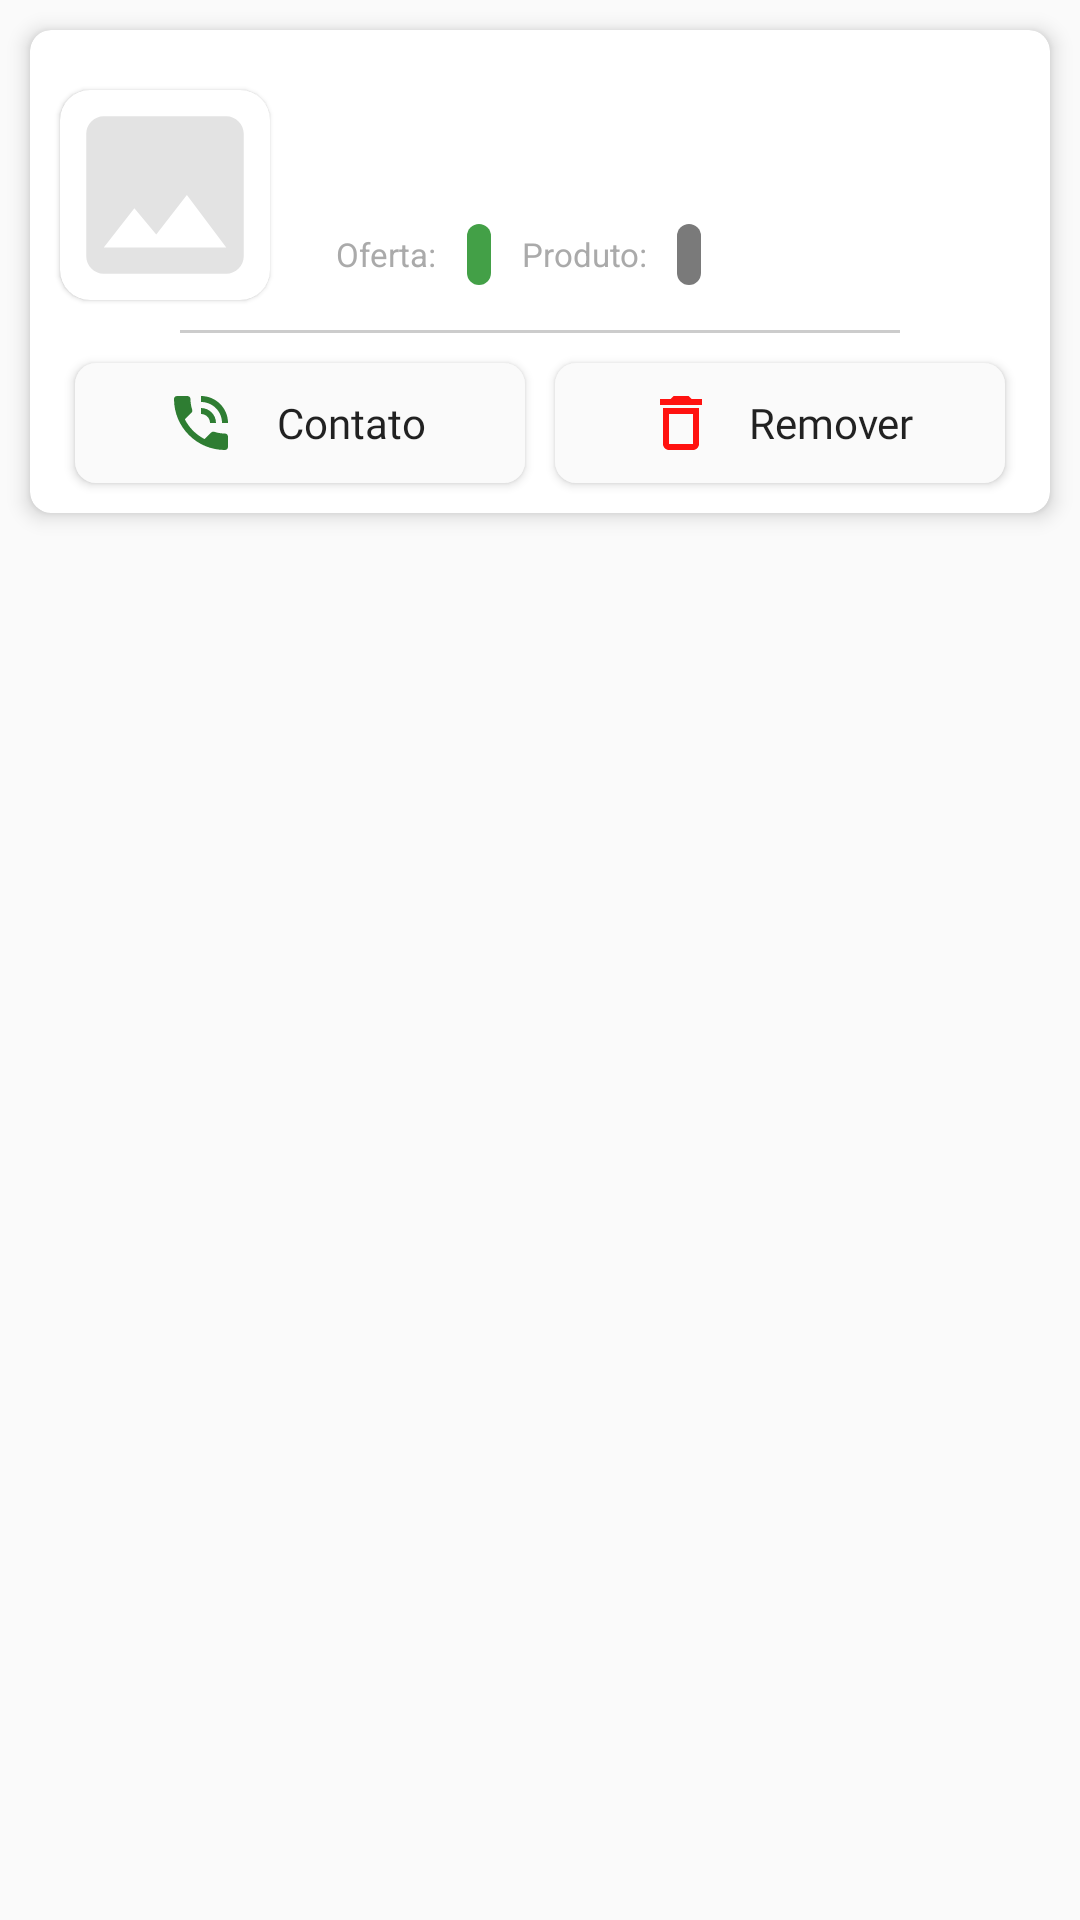

Write the Android layout XML for this screen, with the resource values it uses.
<!-- AndroidManifest.xml: application theme AppTheme -->
<!-- res/layout/layout_items_offer_global.xml -->
<?xml version="1.0" encoding="utf-8"?>
<RelativeLayout xmlns:android="http://schemas.android.com/apk/res/android"
    xmlns:tools="http://schemas.android.com/tools"
    android:layout_width="match_parent"
    android:layout_height="wrap_content"
    tools:ignore="SmallSp"
    xmlns:app="http://schemas.android.com/apk/res-auto">


    <androidx.cardview.widget.CardView
        android:layout_width="match_parent"
        android:layout_height="wrap_content"
        app:cardElevation="4dp"
        android:layout_margin="10dp"
        app:cardCornerRadius="7dp">

        <View
            android:id="@+id/viewStatus_offer"
            android:layout_width="4dp"
            android:visibility="gone"
            android:background="@drawable/bg_lbl_situation"
            android:layout_height="160dp" />

        <RelativeLayout
            android:id="@+id/relativeOffer"
            android:layout_width="match_parent"
            android:layout_height="match_parent">

            <androidx.cardview.widget.CardView
                android:id="@+id/roundeImage_offer"
                android:layout_width="70dp"
                android:layout_height="70dp"
                android:layout_marginTop="20dp"
                android:layout_marginStart="10dp"
                app:cardCornerRadius="10dp"
                app:cardElevation="1dp">

                <ImageView
                    android:id="@+id/imgSource_offer"
                    android:layout_width="match_parent"
                    android:scaleType="centerCrop"
                    android:layout_height="match_parent"
                    android:background="@drawable/ic_photo_black_24dp"
                    tools:ignore="ContentDescription" />
            </androidx.cardview.widget.CardView>



            <TextView
                android:id="@+id/txtItem_offer"
                android:layout_width="wrap_content"
                android:layout_height="wrap_content"
                android:layout_alignTop="@id/roundeImage_offer"
                android:layout_marginStart="22dp"
                android:layout_marginTop="0dp"
                android:layout_marginEnd="8dp"
                android:layout_toStartOf="@id/txtDate_offer"
                android:layout_toEndOf="@id/roundeImage_offer"
                android:ellipsize="marquee"

                android:singleLine="true"

                android:textColor="#656567"
                android:textStyle="bold" />

            <TextView
                android:id="@+id/txtPhone_offer"
                android:layout_width="wrap_content"
                android:layout_height="wrap_content"
                android:layout_marginTop="5dp"
                android:textSize="10sp"
                android:layout_marginBottom="2dp"
                android:layout_below="@id/txtItem_offer"
                android:layout_alignStart="@id/txtItem_offer"
                android:textColor="#7A7A7A"
                android:textStyle="bold"
                tools:ignore="SmallSp" />

            <TextView
                android:id="@+id/lblStatus_offer"
                android:layout_width="wrap_content"
                android:layout_height="wrap_content"
                android:text="@string/lblStatus_itemOffer"
                android:textSize="10sp"
                android:layout_toEndOf="@id/txtPhone_offer"
                android:layout_marginStart="20dp"
                android:layout_alignTop="@id/txtPhone_offer"
                android:visibility="gone"
                android:layout_alignBottom="@id/txtPhone_offer"
                android:textColor="@android:color/darker_gray"/>

            <TextView
                android:id="@+id/txtStatus_offer"
                android:layout_width="wrap_content"
                android:layout_height="wrap_content"
                android:textSize="10sp"
                android:visibility="gone"
                android:layout_toEndOf="@id/lblStatus_offer"
                android:layout_marginStart="5dp"
                android:layout_alignTop="@id/txtPhone_offer"
                android:layout_alignBottom="@id/txtPhone_offer"
                android:textColor="#43A047"
                />
            <TextView
                android:id="@+id/txtDate_offer"
                android:layout_width="wrap_content"
                android:layout_height="wrap_content"
                android:textStyle="bold"
                android:textSize="10sp"
                android:layout_alignParentEnd="true"
                android:layout_marginEnd="10dp"
                android:layout_alignTop="@id/txtItem_offer"
                android:layout_alignBottom="@id/txtItem_offer"
                android:gravity="center"
                android:layout_marginTop="5dp"
                android:layout_marginStart="10dp"
                android:textColor="@android:color/darker_gray"/>
            <TextView
                android:id="@+id/lblOfferPrice_offer"
                android:layout_width="wrap_content"
                android:layout_height="wrap_content"
                android:text="@string/lblOfferValue_itemOffer"
                android:textSize="11sp"
                android:layout_alignTop="@id/txtPriceOffer_layout"
                android:layout_alignBottom="@id/txtPriceOffer_layout"
                android:layout_marginEnd="10dp"
                android:layout_alignStart="@id/txtPhone_offer"
                android:gravity="center"
                android:textColor="@android:color/darker_gray"/>
            <TextView
                android:id="@+id/txtPriceOffer_layout"
                android:layout_width="wrap_content"
                android:layout_height="wrap_content"
                android:layout_below="@id/txtPhone_offer"
                android:background="@drawable/bg_lbl_situation"
                android:layout_toEndOf="@id/lblOfferPrice_offer"
                android:layout_marginEnd="10dp"
                android:paddingStart="4dp"
                android:paddingEnd="4dp"
                android:paddingTop="2dp"
                android:paddingBottom="2dp"
                android:layout_marginTop="5dp"
                android:textSize="12sp"

                android:textColor="#fff" />

            <TextView
                android:id="@+id/lblItemPrice_offer"
                android:layout_width="wrap_content"
                android:layout_height="wrap_content"
                android:text="@string/lblItemValue_itemOffer"
                android:textSize="11sp"
                android:layout_marginEnd="10dp"
                android:layout_toEndOf="@id/txtPriceOffer_layout"
                android:layout_alignTop="@id/txtPriceOffer_layout"
                android:layout_alignBottom="@id/txtPriceOffer_layout"
                android:gravity="center"
                android:textColor="@android:color/darker_gray"/>


            <TextView
                android:id="@+id/txtPriceItem_layout"
                android:layout_width="wrap_content"
                android:layout_height="wrap_content"
                android:layout_alignBottom="@id/txtPriceOffer_layout"
                android:background="@drawable/bg_lbl_price"
                android:layout_toEndOf="@id/lblItemPrice_offer"
                android:layout_marginEnd="10dp"
                android:layout_alignTop="@id/txtPriceOffer_layout"
                android:paddingStart="4dp"
                android:paddingEnd="4dp"
                android:paddingTop="2dp"
                android:paddingBottom="2dp"
                android:textSize="12sp"
                android:textColor="#fff" />

            <View
                android:id="@+id/viewOne_offer"
                android:layout_width="match_parent"
                android:layout_height="1dp"
                android:background="#CCCCCC"
                android:layout_below="@id/roundeImage_offer"
                android:layout_marginTop="10dp"
                android:layout_marginStart="50dp"
                android:layout_marginEnd="50dp"/>

            <LinearLayout
                android:id="@+id/linearBottom_offer"
                android:layout_width="match_parent"
                android:layout_height="wrap_content"
                android:gravity="center"
                android:layout_marginStart="10dp"
                android:layout_marginEnd="10dp"
                android:layout_below="@id/viewOne_offer"
                android:orientation="horizontal">

                <Button
                    android:id="@+id/btnCall_offer"
                    android:layout_width="150dp"
                    android:layout_marginTop="10dp"
                    android:layout_marginBottom="10dp"
                    android:text="@string/lblButtomContact_itemOffer"
                    android:fontFamily="@font/roboto_light"
                    style="@style/Theme.Design.BottomSheetDialog"
                    android:layout_marginEnd="10dp"
                    android:paddingStart="30dp"
                    android:drawablePadding="-20dp"
                    android:drawableStart="@drawable/ic_baseline_phone_in_talk_24"
                    android:background="@drawable/bg_button_box"
                    android:layout_height="40dp"
                    tools:ignore="RtlSymmetry" />
                <Button
                    android:id="@+id/btnRemove_offer"
                    android:layout_marginTop="10dp"
                    android:text="@string/lblButtomRemove_itemOffer"
                    android:drawableStart="@drawable/ic_baseline_delete_outline_24"
                    android:paddingStart="30dp"
                    android:drawablePadding="-20dp"
                    android:fontFamily="@font/roboto_light"
                    style="@style/Theme.Design.BottomSheetDialog"
                    android:layout_marginBottom="10dp"
                    android:background="@drawable/bg_button_box"
                    android:layout_width="150dp"
                    android:layout_height="40dp"
                    tools:ignore="RtlSymmetry" />
            </LinearLayout>
        </RelativeLayout>
    </androidx.cardview.widget.CardView>



    </RelativeLayout>
<!-- resources referenced by this layout -->
<resources>
  <!-- drawable bg_button_box (drawable) -->
  <?xml version="1.0" encoding="utf-8"?>
      <ripple
          xmlns:android="http://schemas.android.com/apk/res/android"
          android:color="?android:colorControlHighlight">
  
          <item android:id="@+id/mask">
              <shape android:name="shape_unselected">
                  <solid android:color="#FAFAFA"/>
                  <corners android:radius="7dp"/>
              </shape>
  
          </item>
      </ripple>
  <!-- drawable bg_lbl_price (drawable) -->
  <shape xmlns:android="http://schemas.android.com/apk/res/android" >
  
  <solid android:color="#7A7A7A" />
  
  
  <corners
      android:topLeftRadius="7dp"
      android:bottomLeftRadius="7dp"
      android:topRightRadius="7dp"
      android:bottomRightRadius="7dp"/>
  
  </shape>
  <!-- drawable bg_lbl_situation (drawable) -->
  <shape xmlns:android="http://schemas.android.com/apk/res/android" >
  
      <solid android:color="#43A047" />
  
  
      <corners
          android:topLeftRadius="7dp"
          android:bottomLeftRadius="7dp"
          android:topRightRadius="7dp"
          android:bottomRightRadius="7dp"/>
  
  </shape>
  <!-- drawable ic_baseline_delete_outline_24 (drawable) -->
  <vector android:height="24dp" android:tint="#FF1210"
      android:viewportHeight="24" android:viewportWidth="24"
      android:width="24dp" xmlns:android="http://schemas.android.com/apk/res/android">
      <path android:fillColor="@android:color/white" android:pathData="M6,19c0,1.1 0.9,2 2,2h8c1.1,0 2,-0.9 2,-2L18,7L6,7v12zM8,9h8v10L8,19L8,9zM15.5,4l-1,-1h-5l-1,1L5,4v2h14L19,4z"/>
  </vector>
  <!-- drawable ic_baseline_phone_in_talk_24 (drawable) -->
  <vector android:height="24dp" android:tint="#2E7D32"
      android:viewportHeight="24" android:viewportWidth="24"
      android:width="24dp" xmlns:android="http://schemas.android.com/apk/res/android">
      <path android:fillColor="@android:color/white" android:pathData="M20,15.5c-1.25,0 -2.45,-0.2 -3.57,-0.57 -0.35,-0.11 -0.74,-0.03 -1.02,0.24l-2.2,2.2c-2.83,-1.44 -5.15,-3.75 -6.59,-6.59l2.2,-2.21c0.28,-0.26 0.36,-0.65 0.25,-1C8.7,6.45 8.5,5.25 8.5,4c0,-0.55 -0.45,-1 -1,-1L4,3c-0.55,0 -1,0.45 -1,1 0,9.39 7.61,17 17,17 0.55,0 1,-0.45 1,-1v-3.5c0,-0.55 -0.45,-1 -1,-1zM19,12h2c0,-4.97 -4.03,-9 -9,-9v2c3.87,0 7,3.13 7,7zM15,12h2c0,-2.76 -2.24,-5 -5,-5v2c1.66,0 3,1.34 3,3z"/>
  </vector>
  <!-- drawable ic_photo_black_24dp (drawable) -->
  <vector android:height="24dp" android:tint="#E3E3E3"
      android:viewportHeight="24.0" android:viewportWidth="24.0"
      android:width="24dp" xmlns:android="http://schemas.android.com/apk/res/android">
      <path android:fillColor="#FF000000" android:pathData="M21,19V5c0,-1.1 -0.9,-2 -2,-2H5c-1.1,0 -2,0.9 -2,2v14c0,1.1 0.9,2 2,2h14c1.1,0 2,-0.9 2,-2zM8.5,13.5l2.5,3.01L14.5,12l4.5,6H5l3.5,-4.5z"/>
  </vector>
  <string name="lblButtomContact_itemOffer">Contato</string>
  <string name="lblButtomRemove_itemOffer">Remover</string>
  <string name="lblItemValue_itemOffer">Produto:</string>
  <string name="lblOfferValue_itemOffer">Oferta:</string>
  <string name="lblStatus_itemOffer">Status:</string>
  <style name="AppTheme" parent="Theme.AppCompat.Light.NoActionBar">
          
          <item name="colorPrimary">@color/colorPrimary</item>
          <item name="colorPrimaryDark">@color/colorPrimary</item>
          <item name="colorAccent">@color/colorAccent</item>
          <item name="android:windowLightStatusBar">true</item>
      </style>
  <color name="colorPrimary">#fff</color>
  <color name="colorAccent">#E91E63</color>
</resources>
